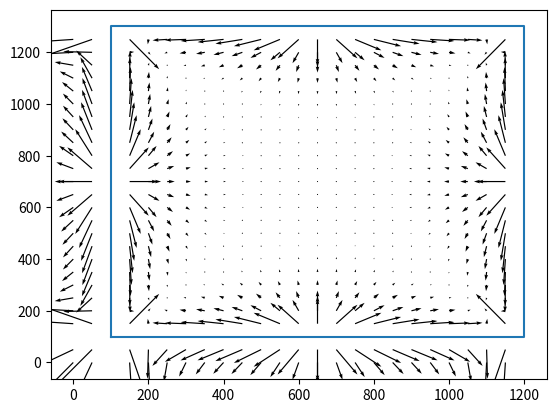

Reproduce this figure in Python.
import numpy as np
import matplotlib.pyplot as plt

# All circles should have the same strength at the circumference
# Polygon edges should all have same strength


# circle is of the form ((h, k), r) where (h, k) is the center and r is
# pos is of the form (x, y)

# Force decreases quadratically with distance

# TO DO:
#   Convert this to the force from a ring inside the same plane

# returns a vector force in the form (Fx, Fy)
def obstacleForce(circle, pos):
    distVector = [pos[0] - circle[0][0], pos[1] - circle[0][1]]
    dist = np.linalg.norm(distVector)

    # Strength at the perimeter of the circle: (subject to tuning)
    perimStrength = 100

    # Force decreases quadratically
    # F = sourceStrength / dist^2

    # F(r) = strength
    # Therefore:
    #   C = perimStrength * r^2

    sourceStrength = perimStrength * circle[1]**2

    # Magnitude of the force on the robot
    force = sourceStrength / dist**2

    # Convert to a vector force
    # tan(theta) = opp/adj = y/x
    theta = np.arctan2(distVector[1]/distVector[0])
    xForce, yForce = force*np.cos(theta), force*np.sin(theta)
    
    return (xForce, yForce)


# goal is of the form (x, y)
# pos is of the form (x, y)

# Force increases logarithmically with distance

# returns a vector force in the form (Fx, Fy)
def goalForce(goal, pos):
    distVector = [pos[0] - circle[0][0], pos[1] - circle[0][1]]
    dist = np.linalg.norm(distVector)

    goalStrength = 1

    # Magnitude of the force on the robot
    force = goalStrength * np.log(dist)

    # Convert to a vector force
    # tan(theta) = opp/adj = y/x
    theta = np.arctan2(distVector[1]/distVector[0])
    xForce, yForce = force*np.cos(theta), force*np.sin(theta)
    
    return (xForce, yForce)

# poly is of the form [pt1, pt2, ...]
#   where each pt is of the form (x, y)
# pos is of the form (x, y)

# Model the position as a positive point charge
# Model each segment of the polygon as a uniform line charge
# Net force on point charge is force from polygon
def polygonForce(poly, pos):
    # Helper Function
    # Finds the intersection between two lines
    # a1 and a2 are the endpoints of the first line
    # b1 and b2 are the endpoints of the second line
    def segIntersect(line1, line2):
        xdiff = (line1[0][0] - line1[1][0], line2[0][0] - line2[1][0])
        ydiff = (line1[0][1] - line1[1][1], line2[0][1] - line2[1][1]) #Typo was here

        def det(a, b):
            return a[0] * b[1] - a[1] * b[0]

        div = det(xdiff, ydiff)

        d = (det(*line1), det(*line2))
        x = det(d, xdiff) / div
        y = det(d, ydiff) / div
        return (x, y)

    #------------------------------------------------------------------------------#

    # Arbitrary field strength parameter (subject of scaling)
    strength = 1

    # Total sum of forces in X and Y
    forceX = 0
    forceY = 0

    # Iterate for all lines of the polygon
    for i in range(len(poly)):     
        # If the perpendicular is not a vertical line
        if ((poly[i-1][1] - poly[i][1]) != 0):
            perpSlope = -(poly[i-1][0] - poly[i][0]) / (poly[i-1][1] - poly[i][1])
            newPt = (pos[0] + 1, pos[1] + perpSlope)

        else:
            perpSlope = np.inf
            newPt = (pos[0], pos[1] + 1)

        # Intersection point of line and perpendicular that intersects points
        intersectionPt = segIntersect((poly[i-1], poly[i]), (pos, newPt))

        # Distance from intersection point to endpoints
        a = np.linalg.norm([intersectionPt[0] - poly[i][0], intersectionPt[1] - poly[i][1] ])
        b = np.linalg.norm([intersectionPt[0] - poly[i-1][0], intersectionPt[1] - poly[i-1][1]])

        # Distance from intersection point to position
        z = np.linalg.norm([intersectionPt[0] - pos[0], intersectionPt[1] - pos[1]])

        # Theoretical electrical field strength of a line charge at point pos
        if (z != 0):
            elecStr = strength / z * (b/((z**2 + b**2)**0.5) + a/((z**2 + a**2)**0.5))

        else:
            elecStr = np.inf
            return (np.inf, np.inf)

        # Force acts in directions of vector from midpoint of line segment to pos
        midPoint = [(poly[i-1][0] + poly[i][0])/2, (poly[i-1][1] + poly[i][1])/2]

        # Angle of the force in x and y
        theta = np.arctan2((pos[1] - midPoint[1]), (pos[0] - midPoint[0]))

        # Add force from this segment to the total forces
        forceX += elecStr * np.cos(theta)
        forceY += elecStr * np.sin(theta)

    # iterate for all corners of the polygon
    for corner in poly:     
        dist = np.linalg.norm([pos[0] - corner[0], pos[1] - corner[1]])

        # Angle of the force in x and y
        theta = np.arctan2((pos[1] - corner[1]), (pos[0] - corner[0]))

        forceX += 500*strength * np.cos(theta) / dist**2
        forceY += 500*strength * np.sin(theta) / dist**2

    return (forceX, forceY)

def main():
    # Comp Boundary converted to XY
    poly = [(100, 100), (1200, 100), (1200, 1300), (100, 1300)]

    fig, ax = plt.subplots()

    """
    # Plot the circles
    ax = plt.gca()
    for circle in circles:
        circle = Circle(circle[0], circle[1], facecolor='r')
        ax.add_patch(circle)
    """

    # Plot the polygon
    xVals = []
    yVals = []
            
    for pt in poly:
        x, y = pt

        xVals.append(x)
        yVals.append(y)
    
    x, y = poly[0]
    xVals.append(x)
    yVals.append(y)
    plt.plot(xVals, yVals)

    X, Y = np.meshgrid(np.arange(0, 1200, 50), np.arange(0, 1300, 50))
    
    U = np.ndarray(shape = (len(X), len(X[0])))
    V = np.ndarray(shape = (len(X), len(X[0])))

    for i in range(len(X)):
        for j in range(len(X[0])):
            U[i][j], V[i][j] = polygonForce(poly, (X[i][j], Y[i][j]))

    q = ax.quiver(X, Y, U, V)

    ax.quiverkey(q, X=0.3, Y=1.1, U=0.1,
                 label='Quiver key, length = 0.1', labelpos='E')

    plt.show()

if __name__ == "__main__":
    main()